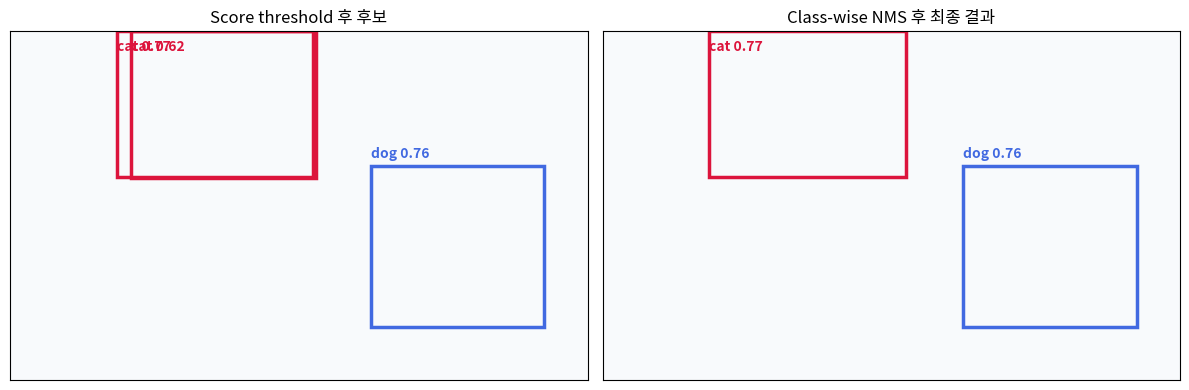

The script that saved this image:
import matplotlib.font_manager as fm
import matplotlib.pyplot as plt
from matplotlib.patches import Rectangle

available_fonts = {f.name for f in fm.fontManager.ttflist}
for font_name in ['Malgun Gothic', 'AppleGothic', 'NanumGothic']:
    if font_name in available_fonts:
        plt.rcParams['font.family'] = font_name
        break

plt.rcParams['figure.figsize'] = (7, 5)
plt.rcParams['axes.unicode_minus'] = False

image_width, image_height = 240, 180
grid_cols, grid_rows = 4, 3
cell_w = image_width / grid_cols
cell_h = image_height / grid_rows
classes = ['cat', 'dog', 'car']

print('image size:', (image_width, image_height))
print('grid:', (grid_rows, grid_cols))
print('cell size:', (cell_w, cell_h))
print('classes:', classes)

raw_predictions = [
    {'cell': (0, 1), 'tx': 0.42, 'ty': 0.58, 'tw': 0.34, 'th': 0.45, 'objectness': 0.92, 'class_probs': [0.84, 0.10, 0.06]},
    {'cell': (0, 1), 'tx': 0.48, 'ty': 0.62, 'tw': 0.32, 'th': 0.43, 'objectness': 0.78, 'class_probs': [0.80, 0.15, 0.05]},
    {'cell': (1, 3), 'tx': 0.10, 'ty': 0.85, 'tw': 0.30, 'th': 0.46, 'objectness': 0.88, 'class_probs': [0.09, 0.86, 0.05]},
    {'cell': (2, 0), 'tx': 0.60, 'ty': 0.45, 'tw': 0.22, 'th': 0.24, 'objectness': 0.35, 'class_probs': [0.12, 0.10, 0.78]},
    {'cell': (1, 2), 'tx': 0.45, 'ty': 0.45, 'tw': 0.20, 'th': 0.25, 'objectness': 0.20, 'class_probs': [0.20, 0.18, 0.62]},
]

for pred in raw_predictions:
    print(pred)

def decode_prediction(pred):
    row, col = pred['cell']
    cx = (col + pred['tx']) * cell_w
    cy = (row + pred['ty']) * cell_h
    w = pred['tw'] * image_width
    h = pred['th'] * image_height

    x1 = max(0, cx - w / 2)
    y1 = max(0, cy - h / 2)
    x2 = min(image_width, cx + w / 2)
    y2 = min(image_height, cy + h / 2)
    return (x1, y1, x2, y2)


for pred in raw_predictions:
    print(pred['cell'], '->', tuple(round(v, 1) for v in decode_prediction(pred)))

def to_candidate(pred):
    box = decode_prediction(pred)
    scores = [pred['objectness'] * prob for prob in pred['class_probs']]
    class_id = max(range(len(scores)), key=lambda idx: scores[idx])
    return {
        'box': box,
        'class_id': class_id,
        'class': classes[class_id],
        'score': scores[class_id],
        'objectness': pred['objectness'],
        'class_probs': pred['class_probs'],
    }


candidates = [to_candidate(pred) for pred in raw_predictions]
for cand in candidates:
    print(f"{cand['class']:<3} score={cand['score']:.3f} box={tuple(round(v, 1) for v in cand['box'])}")

score_threshold = 0.5
filtered = [cand for cand in candidates if cand['score'] >= score_threshold]

print('score threshold:', score_threshold)
for cand in filtered:
    print(f"{cand['class']:<3} score={cand['score']:.3f}")

def box_area_xyxy(box):
    x1, y1, x2, y2 = box
    return max(0, x2 - x1) * max(0, y2 - y1)


def iou_xyxy(box_a, box_b):
    ax1, ay1, ax2, ay2 = box_a
    bx1, by1, bx2, by2 = box_b

    inter_x1 = max(ax1, bx1)
    inter_y1 = max(ay1, by1)
    inter_x2 = min(ax2, bx2)
    inter_y2 = min(ay2, by2)
    inter_area = box_area_xyxy((inter_x1, inter_y1, inter_x2, inter_y2))

    union_area = box_area_xyxy(box_a) + box_area_xyxy(box_b) - inter_area
    return inter_area / union_area if union_area > 0 else 0.0


def nms_classwise(candidates, iou_threshold=0.5):
    final = []
    for class_id in sorted({cand['class_id'] for cand in candidates}):
        same_class = [cand for cand in candidates if cand['class_id'] == class_id]
        same_class = sorted(same_class, key=lambda cand: cand['score'], reverse=True)

        while same_class:
            best = same_class.pop(0)
            final.append(best)
            same_class = [
                cand for cand in same_class
                if iou_xyxy(best['box'], cand['box']) < iou_threshold
            ]

    return sorted(final, key=lambda cand: cand['score'], reverse=True)


final_detections = nms_classwise(filtered, iou_threshold=0.5)
for det in final_detections:
    print(f"{det['class']:<3} score={det['score']:.3f} box={tuple(round(v, 1) for v in det['box'])}")

def draw_detections(ax, detections, title):
    color_map = {'cat': 'crimson', 'dog': 'royalblue', 'car': 'seagreen'}
    ax.set_xlim(0, image_width)
    ax.set_ylim(image_height, 0)
    ax.set_facecolor('#f8fafc')
    ax.set_title(title)
    ax.set_xticks([])
    ax.set_yticks([])

    for det in detections:
        x1, y1, x2, y2 = det['box']
        color = color_map.get(det['class'], 'black')
        ax.add_patch(Rectangle((x1, y1), x2 - x1, y2 - y1, fill=False, edgecolor=color, linewidth=2.5))
        ax.text(x1, max(10, y1 - 4), f"{det['class']} {det['score']:.2f}", color=color, fontsize=10, weight='bold')


fig, axes = plt.subplots(1, 2, figsize=(12, 4))
draw_detections(axes[0], filtered, 'Score threshold 후 후보')
draw_detections(axes[1], final_detections, 'Class-wise NMS 후 최종 결과')
plt.tight_layout()
plt.show()

for score_th in [0.2, 0.5, 0.7]:
    for iou_th in [0.3, 0.5, 0.8]:
        filtered_now = [cand for cand in candidates if cand['score'] >= score_th]
        final_now = nms_classwise(filtered_now, iou_threshold=iou_th)
        labels = [f"{det['class']}:{det['score']:.2f}" for det in final_now]
        print(f"score_th={score_th}, iou_th={iou_th} -> {labels}")
